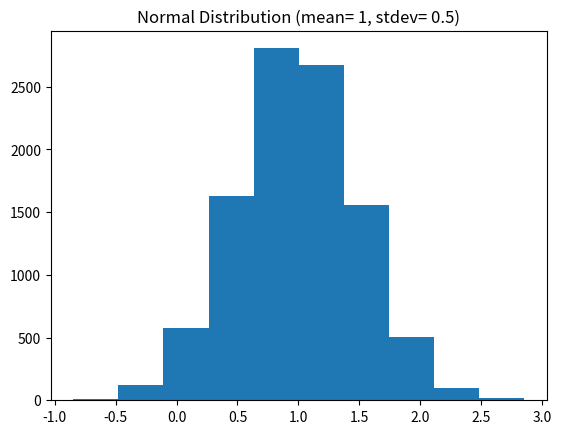
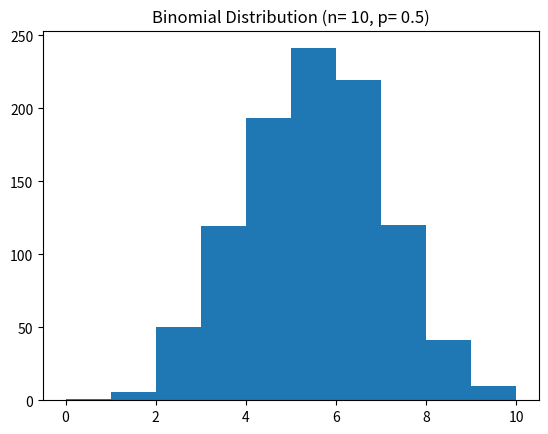

Recreate these plots in Python, in order.
import numpy as np
import matplotlib.pyplot as plt

mean = 1
stdev = 0.5

x = np.random.normal(loc=mean, scale=stdev,size=(10000))

plt.figure()
plt.title("Normal Distribution (mean= "+ str(mean)+ ", stdev= "+ str(stdev)+ ")")
plt.hist(x)

####################################################################################
n = 10
p = 0.5

y = np.random.binomial(n=n, p=p, size=1000)

plt.figure()
plt.title("Binomial Distribution (n= "+ str(n) + ", p= "+ str(p)+ ")")
plt.hist(y)